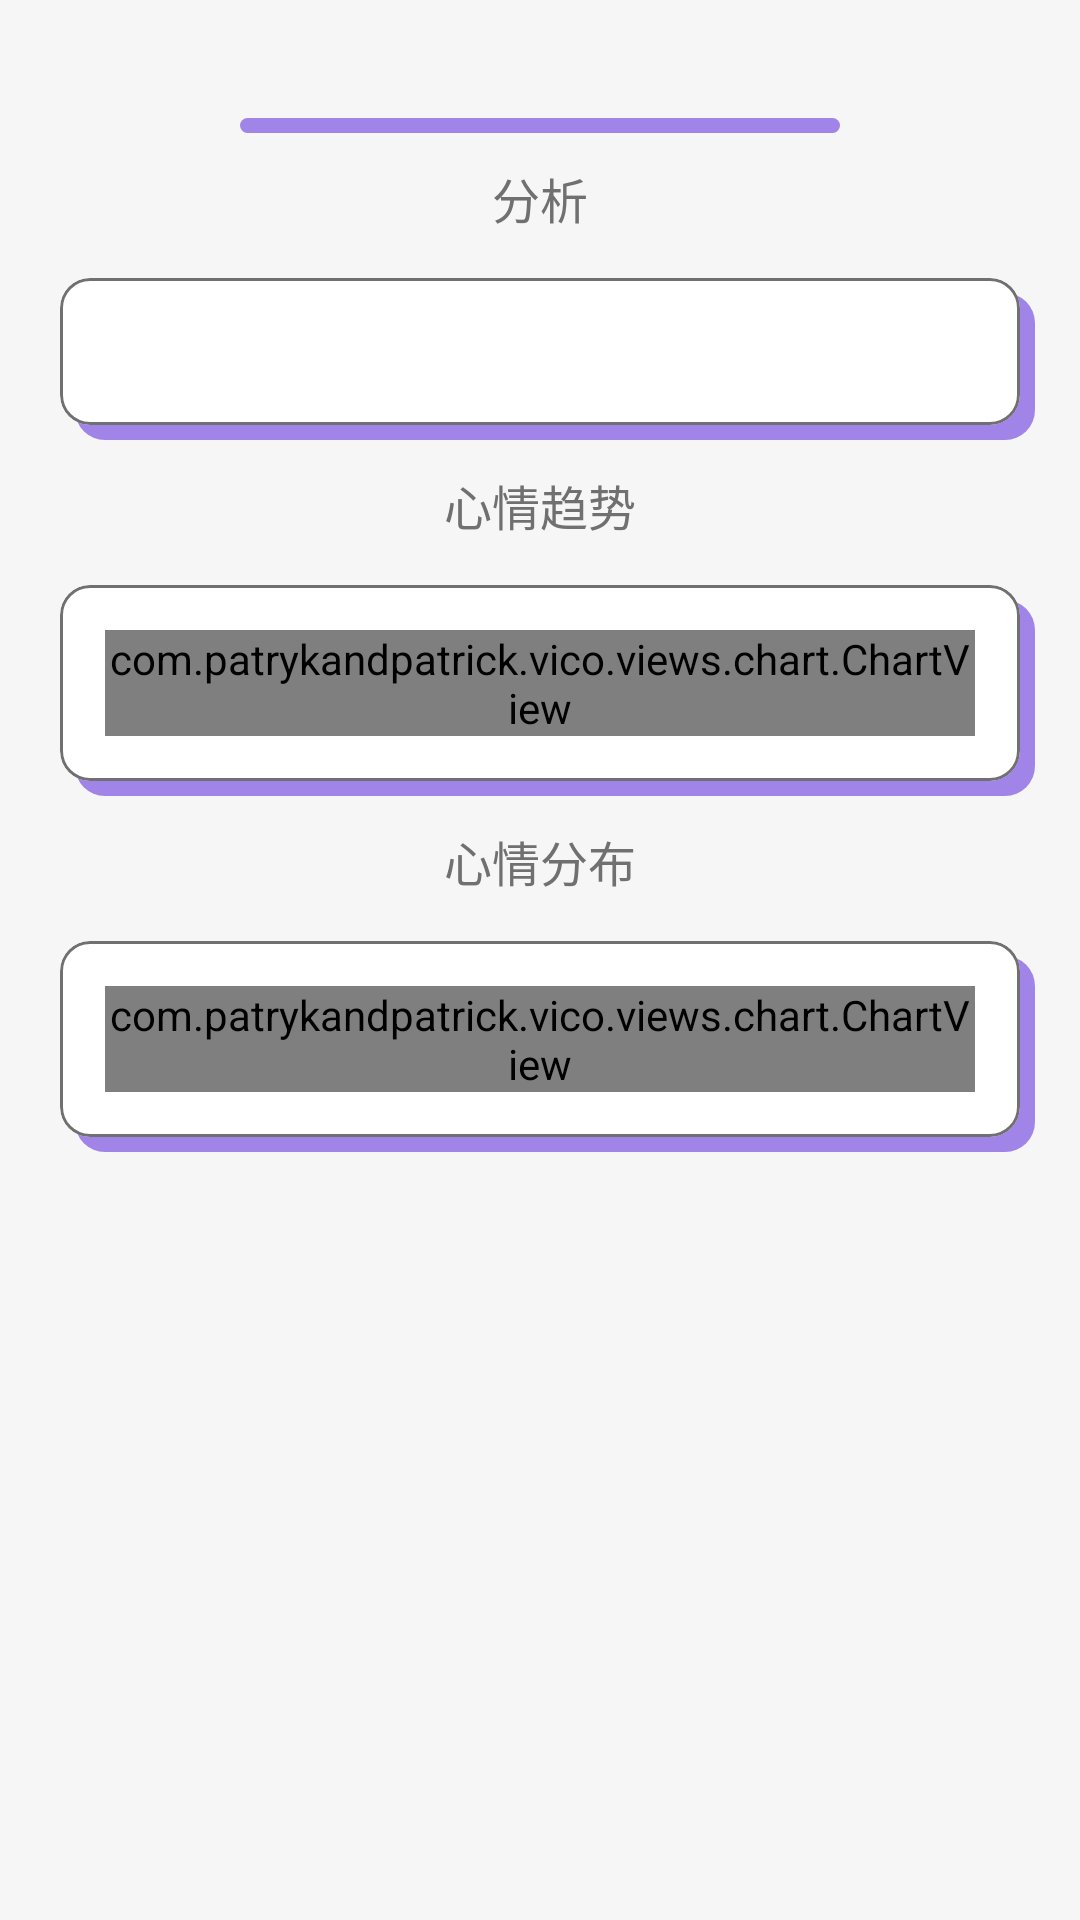

Layout XML and referenced resources for this Android screen:
<!-- AndroidManifest.xml: application theme Theme.My_diary -->
<!-- res/layout/fragment_chart.xml -->
<?xml version="1.0" encoding="utf-8"?>
<androidx.constraintlayout.widget.ConstraintLayout xmlns:android="http://schemas.android.com/apk/res/android"
    xmlns:app="http://schemas.android.com/apk/res-auto"
    xmlns:tools="http://schemas.android.com/tools"
    android:layout_width="match_parent"
    android:layout_height="match_parent"
    android:background="@color/backgroundcolor"
    tools:context=".ui.charts.ChartFragment">
    <LinearLayout
        android:id="@+id/month_select"
        android:layout_width="wrap_content"
        android:layout_height="wrap_content"
        android:gravity="center"
        app:layout_constraintEnd_toEndOf="parent"
        app:layout_constraintStart_toStartOf="parent"
        app:layout_constraintTop_toTopOf="parent">

        <TextView
            android:id="@+id/month_text"
            android:layout_width="wrap_content"
            android:layout_height="wrap_content"

            android:textColor="@color/cardtext"
            android:textSize="18sp"
            app:layout_constraintEnd_toEndOf="parent"
            app:layout_constraintStart_toStartOf="parent"
            app:layout_constraintTop_toTopOf="parent" />

        <ImageView
            android:layout_width="wrap_content"
            android:layout_height="wrap_content"
            android:src="@drawable/baseline_unfold_more_24"
            android:tint="@color/titletextcolor" />
    </LinearLayout>

    <View
        android:id="@+id/dividerLine"
        android:layout_width="200dp"
        android:layout_height="5dp"
        android:layout_marginTop="15dp"
        android:background="@drawable/button_drawable"
        android:backgroundTint="@color/hpcolorpurple"
        app:layout_constraintEnd_toEndOf="parent"
        app:layout_constraintStart_toStartOf="parent"
        app:layout_constraintTop_toBottomOf="@id/month_select" />
    <androidx.core.widget.NestedScrollView
        android:layout_width="match_parent"
        android:layout_height="0dp"
        android:layout_marginBottom="57dp"
        app:layout_behavior="@string/appbar_scrolling_view_behavior"
        app:layout_constraintTop_toTopOf="@id/dividerLine"
        app:layout_constraintBottom_toBottomOf="parent">

        <androidx.constraintlayout.widget.ConstraintLayout
            android:layout_width="match_parent"
            android:layout_height="wrap_content">
            <TextView
                android:id="@+id/fenxi_text"
                android:layout_width="wrap_content"
                android:layout_height="wrap_content"
                android:layout_marginTop="15dp"
                android:text="分析"
                android:textColor="@color/cardtext"
                android:textSize="16sp"
                app:layout_constraintEnd_toEndOf="parent"
                app:layout_constraintStart_toStartOf="parent"
                app:layout_constraintTop_toTopOf="parent" />
            <View
                android:layout_width="0dp"
                android:layout_height="0dp"
                android:background="@drawable/background_rounded_corner"
                android:backgroundTint="@color/hpcolorpurple"
                android:translationX="5dp"
                android:translationY="5dp"
                app:layout_constraintBottom_toBottomOf="@id/chartcard"
                app:layout_constraintEnd_toEndOf="@+id/chartcard"
                app:layout_constraintStart_toStartOf="@+id/chartcard"
                app:layout_constraintTop_toTopOf="@+id/chartcard" />
            <View
                android:layout_width="0dp"
                android:layout_height="0dp"
                android:background="@drawable/background_rounded_corner"
                android:backgroundTint="@color/hpcolorpurple"
                android:translationX="5dp"
                android:translationY="5dp"
                app:layout_constraintBottom_toBottomOf="@id/chartcard2"
                app:layout_constraintEnd_toEndOf="@+id/chartcard2"
                app:layout_constraintStart_toStartOf="@+id/chartcard2"
                app:layout_constraintTop_toTopOf="@+id/chartcard2" />
            <com.google.android.material.card.MaterialCardView
                android:id="@+id/chartcard2"
                android:layout_width="match_parent"
                android:layout_height="wrap_content"
                android:layout_marginHorizontal="20dp"
                android:layout_marginTop="15dp"
                android:backgroundTint="@color/cardcolor"
                android:elevation="0dp"
                app:cardCornerRadius="10dp"
                app:cardElevation="0dp"
                app:strokeColor="@color/titletextcolor"
                app:strokeWidth="1dp"
                app:layout_constraintEnd_toEndOf="parent"
                app:layout_constraintStart_toStartOf="parent"
                app:layout_constraintTop_toBottomOf="@+id/fenxi_text">

                <TextView
                    android:id="@+id/showText"
                    android:layout_width="wrap_content"
                    android:layout_height="wrap_content"
                    android:layout_margin="15dp" />

            </com.google.android.material.card.MaterialCardView>

            <TextView
                android:id="@+id/qushi_text"
                android:layout_width="wrap_content"
                android:layout_height="wrap_content"
                android:layout_marginTop="15dp"
                android:text="心情趋势"
                android:textColor="@color/cardtext"
                android:textSize="16sp"
                app:layout_constraintEnd_toEndOf="parent"
                app:layout_constraintStart_toStartOf="parent"
                app:layout_constraintTop_toBottomOf="@id/chartcard2" />

            <com.google.android.material.card.MaterialCardView
                android:id="@+id/chartcard"
                android:layout_width="match_parent"
                android:layout_height="wrap_content"
                android:layout_marginHorizontal="20dp"
                android:layout_marginTop="15dp"
                android:backgroundTint="@color/cardcolor"
                android:elevation="0dp"
                app:cardCornerRadius="10dp"
                app:cardElevation="0dp"
                app:strokeColor="@color/titletextcolor"
                app:strokeWidth="1dp"
                app:layout_constraintEnd_toEndOf="parent"
                app:layout_constraintStart_toStartOf="parent"
                app:layout_constraintTop_toBottomOf="@+id/qushi_text">

                <com.patrykandpatrick.vico.views.chart.ChartView
                    android:id="@+id/chart_view"
                    android:layout_width="match_parent"
                    android:layout_height="wrap_content"
                    android:layout_margin="15dp"
                    app:chart="line"

                    app:lineChartStyle="@style/Chart1LineChartStyle"
                    app:showBottomAxis="true"
                    app:showStartAxis="true" />
            </com.google.android.material.card.MaterialCardView>

            <TextView
                android:id="@+id/fenbu_text"
                android:layout_width="wrap_content"
                android:layout_height="wrap_content"
                android:layout_marginTop="15dp"
                android:text="心情分布"
                android:textColor="@color/cardtext"
                android:textSize="16sp"
                app:layout_constraintEnd_toEndOf="parent"
                app:layout_constraintStart_toStartOf="parent"
                app:layout_constraintTop_toBottomOf="@id/chartcard" />
            <View
                android:layout_width="0dp"
                android:layout_height="0dp"
                android:background="@drawable/background_rounded_corner"
                android:backgroundTint="@color/hpcolorpurple"
                android:translationX="5dp"
                android:translationY="5dp"
                app:layout_constraintBottom_toBottomOf="@id/chartcard1"
                app:layout_constraintEnd_toEndOf="@+id/chartcard1"
                app:layout_constraintStart_toStartOf="@+id/chartcard1"
                app:layout_constraintTop_toTopOf="@+id/chartcard1" />
            <com.google.android.material.card.MaterialCardView
                android:id="@+id/chartcard1"
                android:layout_width="match_parent"
                android:layout_height="wrap_content"
                android:layout_marginHorizontal="20dp"
                android:layout_marginTop="15dp"
                android:backgroundTint="@color/cardcolor"
                android:elevation="0dp"
                app:cardCornerRadius="10dp"
                android:layout_marginBottom="15dp"
                app:cardElevation="0dp"
                app:strokeColor="@color/titletextcolor"
                app:strokeWidth="1dp"
                app:layout_constraintEnd_toEndOf="parent"
                app:layout_constraintStart_toStartOf="parent"
                app:layout_constraintTop_toBottomOf="@+id/fenbu_text"
                app:layout_constraintBottom_toBottomOf="parent">

                <com.patrykandpatrick.vico.views.chart.ChartView
                    android:id="@+id/chart_view1"
                    android:layout_width="match_parent"
                    android:layout_height="wrap_content"
                    android:layout_margin="15dp"
                    app:chart="column"
                    app:columnChartStyle="@style/Chart4ColumnChartStyle"

                    app:showBottomAxis="true"
                    app:showStartAxis="true" />
            </com.google.android.material.card.MaterialCardView>



        </androidx.constraintlayout.widget.ConstraintLayout>
    </androidx.core.widget.NestedScrollView>


</androidx.constraintlayout.widget.ConstraintLayout>
<!-- resources referenced by this layout -->
<resources>
  <color name="backgroundcolor">#F6F6F6</color>
  <color name="cardcolor">#ffffff</color>
  <color name="cardtext">#707070</color>
  <color name="hpcolorpurple">#a184e8</color>
  <color name="titletextcolor">#707070</color>
  <!-- drawable background_rounded_corner (drawable) -->
  <shape xmlns:android="http://schemas.android.com/apk/res/android">
      <corners android:topLeftRadius="10dp"
      android:topRightRadius="10dp"
      android:bottomRightRadius="10dp"
      android:bottomLeftRadius="10dp" />
      <solid android:color="@color/hpcolorgreen" />  
  </shape>
  <!-- drawable button_drawable (drawable) -->
  <?xml version="1.0" encoding="utf-8" ?>
  <shape xmlns:android="http://schemas.android.com/apk/res/android"
      android:shape="rectangle">
      
      <solid android:color="#448AFF" />
      
      <corners android:radius="10dip" />
      <padding
          android:bottom="12dp"
          android:left="63dp"
          android:right="63dp"
          android:top="12dp"
          />
      
  
  </shape>
  <style name="Chart1LineChartStyle">
          <item name="line1Spec">@style/Chart1Line1Style</item>
      </style>
  <style name="Chart4ColumnChartStyle">
          <item name="column1">@style/Chart4Column1Style</item>
          <item name="column2">@style/Chart4Column2Style</item>
          <item name="column3">@style/Chart4Column3Style</item>
      </style>
  <style name="Theme.My_diary" parent="Theme.MaterialComponents.DayNight.NoActionBar">
          
          <item name="colorPrimary">#3EB06A</item>
          <item name="colorPrimaryVariant">@color/purple_700</item>
          <item name="colorOnPrimary">@color/white</item>
          
          <item name="colorSecondary">@color/teal_200</item>
          <item name="colorSecondaryVariant">@color/teal_700</item>
          <item name="colorOnSecondary">@color/black</item>
          
          <item name="android:statusBarColor" tools:targetApi="l">?attr/colorPrimaryVariant</item>
          
          <item name="android:windowAnimationStyle">@null</item>
          <item name="android:windowBackground">@android:color/transparent</item>
          <item name="android:colorBackgroundCacheHint">@null</item>
          <item name="android:windowIsTranslucent">true</item>
  
      </style>
  <color name="hpcolorgreen">#8FBF9F</color>
  <style name="Chart1Line1Style">
          <item name="color">@color/chart_1_color_1</item>
      </style>
  <style name="Chart4Column1Style" parent="@style/Chart4ColumnStyle">
          <item name="color">@color/hpcolorpurple</item>
      </style>
  <style name="Chart4Column2Style" parent="@style/Chart4ColumnStyle">
          <item name="color">@color/chart_4_color_2</item>
      </style>
  <style name="Chart4Column3Style" parent="@style/Chart4ColumnStyle">
          <item name="color">@color/chart_4_color_3</item>
      </style>
  <color name="purple_700">#FF3700B3</color>
  <color name="white">#FFFFFFFF</color>
  <color name="teal_200">#FF03DAC5</color>
  <color name="teal_700">#FF018786</color>
  <color name="black">#FF000000</color>
  <color name="chart_1_color_1">@color/hpcolorpurple</color>
  <style name="Chart4ColumnStyle">
          <item name="shapeStyle">@style/Chart4ColumnShapeStyle</item>
      </style>
  <color name="chart_4_color_2">#d877d8</color>
  <color name="chart_4_color_3">#f094bb</color>
  <style name="Chart4ColumnShapeStyle">
  
  
          <item name="cornerSizeBottomLeft">0dp</item>
          <item name="cornerSizeTopLeft">2dp</item>
          <item name="cornerSizeTopRight">2dp</item>
          <item name="cornerSizeBottomRight">0dp</item>
  
      </style>
</resources>
